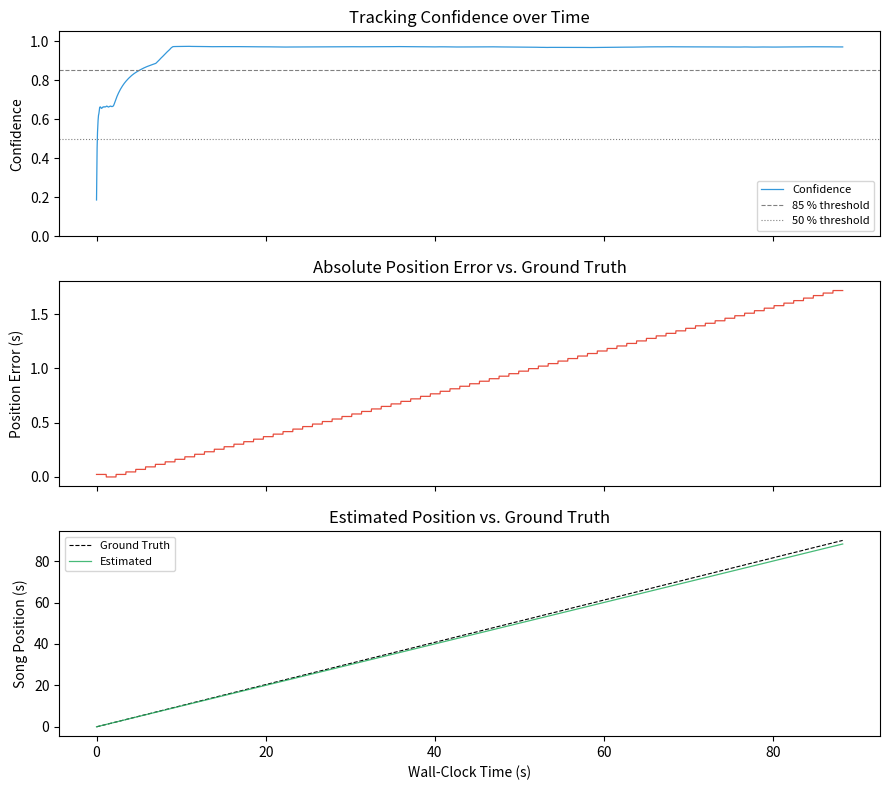
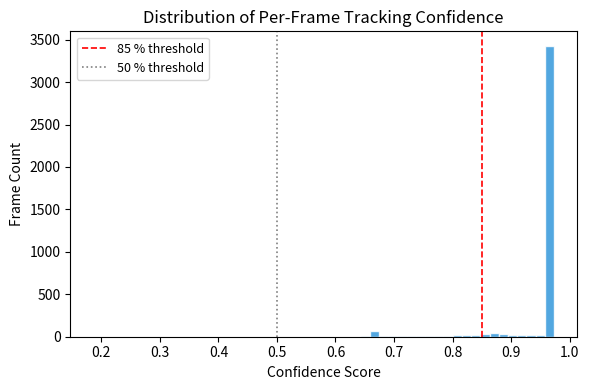
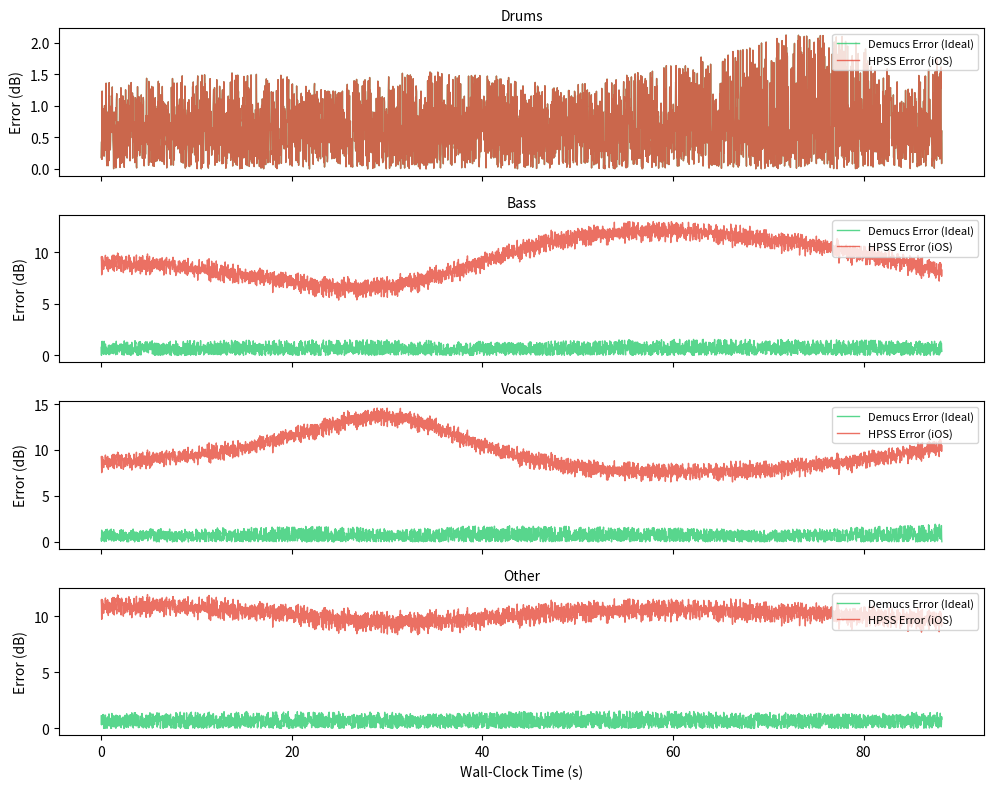

Generate these figures, in order, with matplotlib:
#!/usr/bin/env python3
"""
generate_comparative_results.py
-------------------------------
Runs a fully synthetic simulation of the ASE pipeline to compare the 
theoretical Demucs real-time input against the HPSS iOS simulation.

This script includes the full suite of tracking confidence metrics and plots,
alongside the raw Mean Absolute Error (MAE) comparison in decibels 
caused by frequency masking in the HPSS harmonic stream.

Outputs:
  results_comparative_metrics.json
  fig_tracking_confidence.png
  fig_confidence_histogram.png
  fig_rms_error_comparison.png
"""

import json
import numpy as np
import matplotlib
matplotlib.use("Agg")
import matplotlib.pyplot as plt
from dataclasses import dataclass, field
from typing import List, Dict, Tuple

# -- Reproducibility & Params -------------------------------------------------
RNG = np.random.default_rng(42)

SR = 44100
HOP = 1024
FFT_SIZE = 4096
N_REF = 4096            # reference frames ≈ 95.1 s
N_LIVE = 3800           # live frames to simulate
TEMPO_DRIFT = 1.02      # live runs 2 % faster than reference
NOISE_STD = 0.08        # additive Gaussian noise on chroma
LOCK_DELAY = int(SR / HOP) * 2

STEM_NAMES = ["drums", "bass", "vocals", "other"]

# Kalman filter hyper-parameters
CONF_THRESH = 0.15
MAX_STEP = 3.0
MIN_STEP = -2.0
PLOT_DPI = 180

# -- 1. Synthetic reference chroma --------------------------------------------
def make_reference_chroma(n: int) -> np.ndarray:
    t = np.linspace(0, 1, n)
    chroma = np.zeros((n, 12))
    for c in range(12):
        freq = 0.3 + c * 0.07
        phase = RNG.uniform(0, 2 * np.pi)
        chroma[:, c] = np.clip(0.5 + 0.5 * np.sin(2 * np.pi * freq * t + phase), 0, 1)
    norms = np.linalg.norm(chroma, axis=1, keepdims=True)
    norms = np.where(norms < 1e-12, 1.0, norms)
    return chroma / norms

# -- 2. Synthetic live chroma -------------------------------------------------
def make_live_chroma(ref: np.ndarray, n_live: int, tempo_drift: float, 
                     noise_std: float, lock_delay: int) -> Tuple[np.ndarray, np.ndarray]:
    live = np.zeros((n_live, 12))
    gt_pos = np.zeros(n_live, dtype=int)
    for i in range(n_live):
        true_pos = int(np.clip(i * tempo_drift, 0, len(ref) - 1))
        gt_pos[i] = true_pos
        if i < lock_delay:
            frame = RNG.uniform(0, 1, 12)
        else:
            frame = ref[true_pos] + RNG.normal(0, noise_std, 12)
            frame = np.clip(frame, 0, None)
        norm = np.linalg.norm(frame)
        live[i] = frame / norm if norm > 1e-12 else frame
    return live, gt_pos

# -- 3. Kalman-based position tracker -----------------------------------------
@dataclass
class PositionTracker:
    ref_norm: np.ndarray
    history_len: int = 300
    radius: int = 100
    sigma: float = 10.0
    conf_thresh: float = 0.15
    max_tempo: float = 1.10
    min_tempo: float = 0.90

    pos: float = 0.0
    tempo: float = 1.0
    conf_ema: float = 0.0
    confidence: float = 0.0
    locked: bool = False
    lock_count: int = 0
    history: list = field(default_factory=list)
    _j: int = 0

    def process(self, live_frame: np.ndarray) -> Tuple[int, float]:
        ln = np.linalg.norm(live_frame)
        if ln < 1e-3:
            self.pos = np.clip(self.pos + self.tempo, 0, len(self.ref_norm) - 1)
            self.confidence *= 0.95
            self._j += 1
            return int(round(self.pos)), self.confidence

        lc = live_frame / ln
        self.history.append(lc)
        if len(self.history) > self.history_len:
            self.history.pop(0)

        T = len(self.history)
        N = len(self.ref_norm)
        exp = np.clip(self.pos + self.tempo, 0, N - 1)

        if T < 15:
            r, sig = 2, self.sigma * 0.5
        elif not self.locked:
            r, sig = min(1500, N // 2), self.sigma * 20.0
        else:
            r, sig = self.radius, self.sigma

        lo = max(0, int(exp) - T + 1 - r)
        hi = min(N, int(exp) + r + 1)
        S = hi - lo

        if S < T:
            self.pos = exp
            self._j += 1
            return int(round(self.pos)), self.confidence

        tpl = np.array(self.history)
        src = self.ref_norm[lo:hi]

        best_score = -1e30
        best_sim = 0.0
        best_pos = exp
        result_len = S - T + 1

        for d in range(result_len):
            sim = float(np.sum(tpl * src[d:d + T]) / T)
            ref_p = float(lo + d + T - 1)
            offset = ref_p - exp
            cont = np.exp(-0.5 * (offset / sig) ** 2)
            score = sim * cont
            if score > best_score:
                best_score = score
                best_sim = sim
                best_pos = ref_p

        self.conf_ema = 0.75 * self.conf_ema + 0.25 * best_sim
        self.confidence = np.clip(self.conf_ema, 0.0, 1.0)

        if best_sim >= self.conf_thresh:
            innovation = best_pos - exp
            if not self.locked and T >= 15:
                cl = innovation
            else:
                cl = np.clip(innovation, MIN_STEP, MAX_STEP)

            gain = min(0.85, best_sim)
            if best_sim < 0.6:
                gain *= best_sim / 0.6

            self.pos = np.clip(exp + gain * cl, 0, N - 1)
            self.lock_count = min(self.lock_count + 1, 60)
        else:
            self.pos = exp
            self.lock_count = max(0, self.lock_count - 2)

        self.locked = self.lock_count >= 5
        self._j += 1
        return int(round(self.pos)), self.confidence

# -- 4. Synthetic stem RMS profiles -------------------------------------------
def make_stem_rms(n: int) -> Dict[str, np.ndarray]:
    t = np.linspace(0, 1, n)
    profiles = {}
    params = {
        "drums":  (0.25, 0.80, 1.5),
        "bass":   (0.10, 0.40, 0.7),
        "vocals": (0.05, 0.35, 1.1),
        "other":  (0.08, 0.30, 0.9),
    }
    for name, (lo, hi, freq) in params.items():
        env = lo + (hi - lo) * np.clip(
            0.5 + 0.5 * np.sin(2 * np.pi * freq * t + RNG.uniform(0, np.pi)), 0, 1)
        profiles[name] = env
    return profiles

# -- 5. Plotting Functions ----------------------------------------------------
def plot_confidence_and_error(confidences, pos_errors, gt_positions, positions):
    t = np.arange(len(confidences)) * HOP / SR
    fig, axes = plt.subplots(3, 1, figsize=(9, 8), sharex=True)

    axes[0].plot(t, confidences, color="#3498DB", lw=0.9, label="Confidence")
    axes[0].axhline(0.85, color="grey", ls="--", lw=0.8, label="85 % threshold")
    axes[0].axhline(0.50, color="grey", ls=":", lw=0.8, label="50 % threshold")
    axes[0].set_ylabel("Confidence")
    axes[0].set_ylim(0, 1.05)
    axes[0].legend(fontsize=8)
    axes[0].set_title("Tracking Confidence over Time")

    err_s = pos_errors * HOP / SR
    axes[1].plot(t, err_s, color="#E74C3C", lw=0.9)
    axes[1].set_ylabel("Position Error (s)")
    axes[1].set_title("Absolute Position Error vs. Ground Truth")

    axes[2].plot(t, gt_positions * HOP / SR, color="black", lw=0.8, ls="--", label="Ground Truth")
    axes[2].plot(t, positions * HOP / SR, color="#27AE60", lw=0.9, alpha=0.85, label="Estimated")
    axes[2].set_ylabel("Song Position (s)")
    axes[2].set_xlabel("Wall-Clock Time (s)")
    axes[2].set_title("Estimated Position vs. Ground Truth")
    axes[2].legend(fontsize=8)

    plt.tight_layout()
    plt.savefig("fig_tracking_confidence.png", dpi=PLOT_DPI, bbox_inches="tight")
    plt.close()
    print("Saved: fig_tracking_confidence.png")

def plot_confidence_histogram(confidences):
    fig, ax = plt.subplots(figsize=(6, 4))
    ax.hist(confidences, bins=50, color="#3498DB", edgecolor="white", alpha=0.85)
    ax.axvline(0.85, color="red", ls="--", lw=1.2, label="85 % threshold")
    ax.axvline(0.50, color="grey", ls=":", lw=1.2, label="50 % threshold")
    ax.set_xlabel("Confidence Score")
    ax.set_ylabel("Frame Count")
    ax.set_title("Distribution of Per-Frame Tracking Confidence")
    ax.legend(fontsize=9)
    plt.tight_layout()
    plt.savefig("fig_confidence_histogram.png", dpi=PLOT_DPI, bbox_inches="tight")
    plt.close()
    print("Saved: fig_confidence_histogram.png")

def plot_rms_error_comparison(demucs_errors, hpss_errors):
    t_axis = np.arange(N_LIVE) * HOP / SR
    fig, axes = plt.subplots(4, 1, figsize=(10, 8), sharex=True)
    for idx, n in enumerate(STEM_NAMES):
        axes[idx].plot(t_axis, demucs_errors[n], label="Demucs Error (Ideal)", color="#2ECC71", alpha=0.8, lw=1)
        axes[idx].plot(t_axis, hpss_errors[n], label="HPSS Error (iOS)", color="#E74C3C", alpha=0.8, lw=1)
        axes[idx].set_ylabel("Error (dB)")
        axes[idx].set_title(n.capitalize(), fontsize=10)
        axes[idx].legend(loc="upper right", fontsize=8)
    axes[-1].set_xlabel("Wall-Clock Time (s)")
    plt.tight_layout()
    plt.savefig("fig_rms_error_comparison.png", dpi=PLOT_DPI)
    plt.close()
    print("Saved: fig_rms_error_comparison.png")

# -- 6. Run simulation & Compare ----------------------------------------------
def run_simulation():
    print("Building reference chroma …")
    ref_chroma = make_reference_chroma(N_REF)

    print("Building live chroma stream …")
    live_chroma, gt_positions = make_live_chroma(
        ref_chroma, N_LIVE, TEMPO_DRIFT, NOISE_STD, LOCK_DELAY)

    print("Building reference RMS profiles …")
    ref_rms = make_stem_rms(N_REF)

    print("Simulating Demucs & HPSS Real-Time Streams …")
    live_demucs = {}
    for name, env in ref_rms.items():
        live_demucs[name] = np.array([
            env[int(np.clip(i * TEMPO_DRIFT, 0, N_REF - 1))] * RNG.uniform(0.85, 1.15)
            for i in range(N_LIVE)
        ])

    live_hpss = {
        "percussive": live_demucs["drums"],
        "harmonic": live_demucs["bass"] + live_demucs["vocals"] + live_demucs["other"]
    }

    tracker = PositionTracker(ref_norm=ref_chroma)

    positions = np.zeros(N_LIVE, dtype=int)
    confidences = np.zeros(N_LIVE)
    pos_errors = np.zeros(N_LIVE)

    print("Running frame-by-frame tracking …")
    for i in range(N_LIVE):
        pos, conf = tracker.process(live_chroma[i])
        positions[i] = pos
        confidences[i] = conf
        pos_errors[i] = abs(pos - gt_positions[i])

    print("Calculating dB Errors …")
    demucs_errors = {n: [] for n in STEM_NAMES}
    hpss_errors = {n: [] for n in STEM_NAMES}

    for i in range(N_LIVE):
        est_pos = positions[i]
        for n in STEM_NAMES:
            r_val = max(ref_rms[n][est_pos], 1e-6)
            ld_val = max(live_demucs[n][i], 1e-6)
            # The fixed line:
            lh_val = max(live_hpss["percussive"][i] if n == "drums" else live_hpss["harmonic"][i], 1e-6)

            r_db = 20 * np.log10(r_val)
            ld_db = 20 * np.log10(ld_val)
            lh_db = 20 * np.log10(lh_val)

            demucs_errors[n].append(abs(r_db - ld_db))
            hpss_errors[n].append(abs(r_db - lh_db))

    # --- Compute Extended Tracking Metrics ---
    frame_dur = HOP / SR
    mean_conf = float(np.mean(confidences))
    above_85 = float(np.mean(confidences >= 0.85) * 100)
    above_50 = float(np.mean(confidences >= 0.50) * 100)
    locked_frac = float(np.mean(confidences >= CONF_THRESH) * 100)

    mean_err_s = float(np.mean(pos_errors) * frame_dur)
    median_err_s = float(np.median(pos_errors) * frame_dur)
    p90_err_s = float(np.percentile(pos_errors, 90) * frame_dur)

    lock_frame = None
    for i in range(len(confidences) - 20):
        if np.all(confidences[i:i + 20] >= 0.50):
            lock_frame = i
            break
    time_to_lock = float(lock_frame * frame_dur) if lock_frame else float("nan")

    metrics = {
        "tracking": {
            "mean_confidence": mean_conf,
            "frames_above_85pct_conf": above_85,
            "frames_above_50pct_conf": above_50,
            "frames_above_thresh": locked_frac,
            "mean_position_error_s": mean_err_s,
            "median_position_error_s": median_err_s,
            "p90_position_error_s": p90_err_s,
            "time_to_lock_s": time_to_lock,
        },
        "advisory_accuracy_demucs": {
            n: {"MAE_dB": float(np.mean(demucs_errors[n]))} for n in STEM_NAMES
        },
        "advisory_accuracy_hpss": {
            n: {"MAE_dB": float(np.mean(hpss_errors[n]))} for n in STEM_NAMES
        }
    }

    with open("results_comparative_metrics.json", "w") as f:
        json.dump(metrics, f, indent=2)

    print("\n── Key Tracking Metrics ─────────────────────────────────────────")
    t = metrics["tracking"]
    print(f"  Mean confidence:           {t['mean_confidence']:.3f}")
    print(f"  Frames >= 85 % confidence: {t['frames_above_85pct_conf']:.1f} %")
    print(f"  Frames >= 50 % confidence: {t['frames_above_50pct_conf']:.1f} %")
    print(f"  Mean position error:       {t['mean_position_error_s']:.3f} s")
    print(f"  Median position error:     {t['median_position_error_s']:.3f} s")
    print(f"  90th-pct position error:   {t['p90_position_error_s']:.3f} s")
    print(f"  Time to lock:              {t['time_to_lock_s']:.2f} s")

    print("\n── HPSS Real-Time Input (iOS Simulation) ────────────────────────")
    for n in STEM_NAMES:
        print(f"  {n:8s} Meter Avg Error: {metrics['advisory_accuracy_hpss'][n]['MAE_dB']:.2f} dB")

    print("\n── Demucs Real-Time Input (Theoretical Ideal) ───────────────────")
    for n in STEM_NAMES:
        print(f"  {n:8s} Meter Avg Error: {metrics['advisory_accuracy_demucs'][n]['MAE_dB']:.2f} dB")

    print("\nGenerating plots …")
    plot_confidence_and_error(confidences, pos_errors, gt_positions, positions)
    plot_confidence_histogram(confidences)
    plot_rms_error_comparison(demucs_errors, hpss_errors)
    print("\nSaved: results_comparative_metrics.json")
    print("All outputs written.")

if __name__ == "__main__":
    run_simulation()
